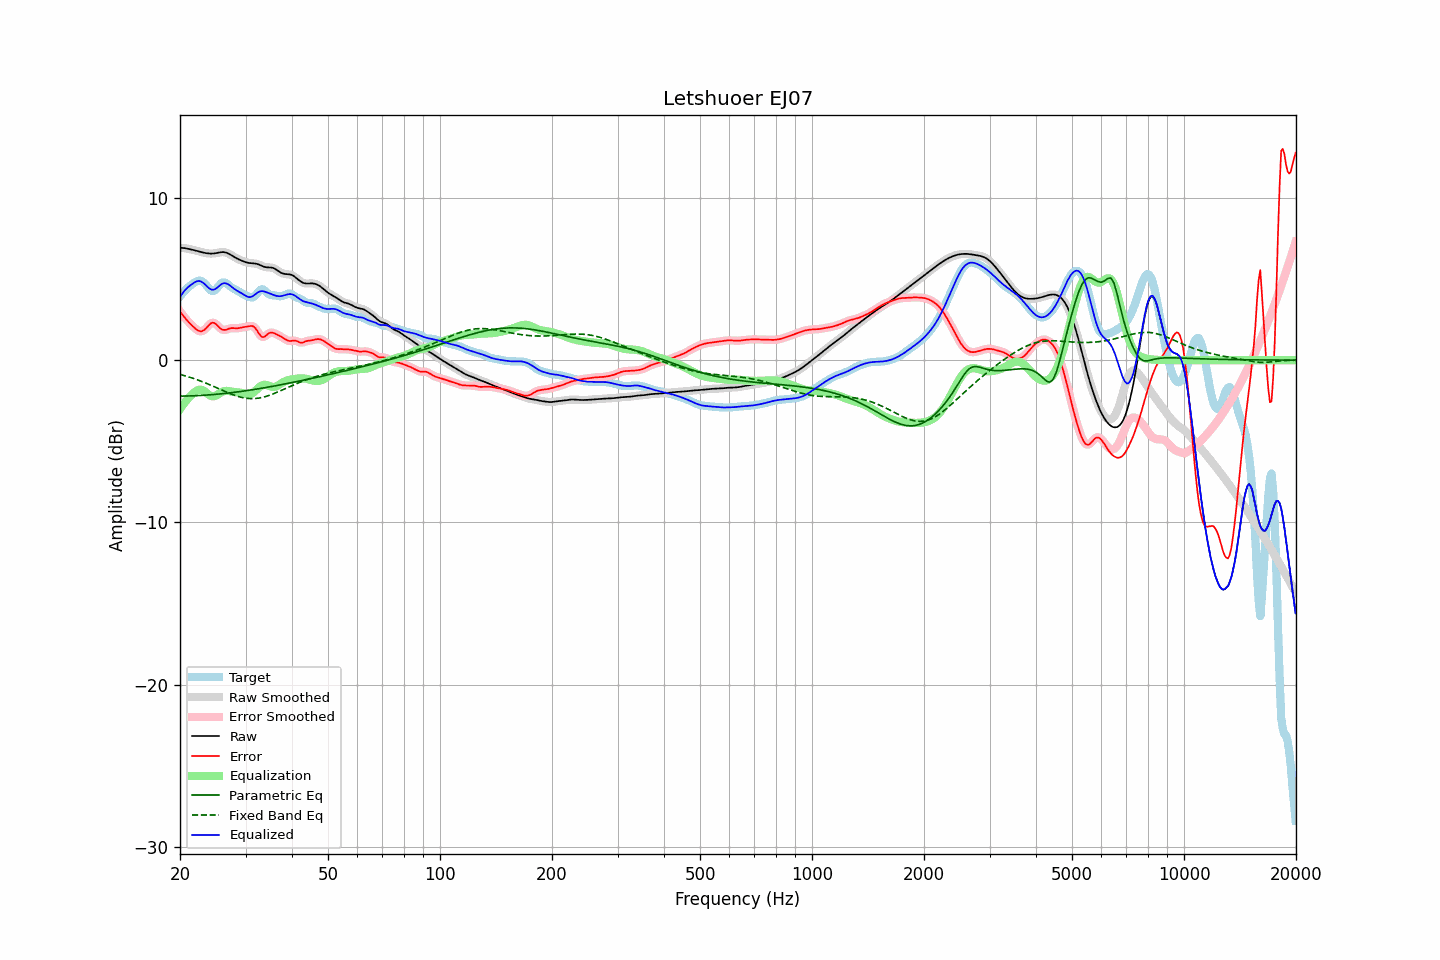

Values plotted in this chart, from the file beside it:
frequency, raw, error, smoothed, error_smoothed, equalization, parametric_eq, fixed_band_eq, equalized_raw, equalized_smoothed, target
20.00, 6.92, 3.00, 6.92, 3.00, -3.02, -2.22, -0.88, 3.90, 3.90, 3.92
20.20, 6.92, 2.87, 6.92, 2.87, -2.87, -2.22, -0.90, 4.04, 4.04, 4.05
20.40, 6.91, 2.74, 6.91, 2.74, -2.73, -2.22, -0.93, 4.17, 4.17, 4.17
20.61, 6.90, 2.61, 6.90, 2.61, -2.60, -2.21, -0.96, 4.30, 4.29, 4.28
20.81, 6.88, 2.50, 6.88, 2.50, -2.48, -2.21, -0.99, 4.40, 4.40, 4.38
21.02, 6.86, 2.39, 6.86, 2.39, -2.37, -2.21, -1.02, 4.49, 4.50, 4.48
21.23, 6.84, 2.28, 6.84, 2.28, -2.26, -2.21, -1.05, 4.58, 4.58, 4.56
21.44, 6.82, 2.18, 6.82, 2.18, -2.17, -2.20, -1.08, 4.65, 4.65, 4.64
21.66, 6.80, 2.08, 6.80, 2.08, -2.07, -2.20, -1.11, 4.73, 4.73, 4.71
21.87, 6.77, 1.99, 6.77, 1.99, -1.98, -2.19, -1.15, 4.79, 4.79, 4.78
22.09, 6.75, 1.91, 6.75, 1.91, -1.90, -2.19, -1.18, 4.84, 4.84, 4.84
22.31, 6.72, 1.84, 6.72, 1.84, -1.85, -2.18, -1.22, 4.87, 4.87, 4.88
22.54, 6.69, 1.80, 6.69, 1.79, -1.82, -2.18, -1.26, 4.87, 4.87, 4.90
22.76, 6.67, 1.77, 6.67, 1.78, -1.82, -2.17, -1.29, 4.85, 4.85, 4.89
22.99, 6.64, 1.80, 6.64, 1.80, -1.85, -2.17, -1.33, 4.79, 4.79, 4.84
23.22, 6.62, 1.86, 6.62, 1.86, -1.90, -2.16, -1.37, 4.72, 4.72, 4.76
23.45, 6.60, 1.94, 6.60, 1.94, -1.98, -2.16, -1.41, 4.62, 4.62, 4.66
23.69, 6.58, 2.05, 6.58, 2.05, -2.06, -2.15, -1.45, 4.52, 4.52, 4.53
23.92, 6.57, 2.16, 6.57, 2.16, -2.14, -2.14, -1.49, 4.44, 4.44, 4.41
24.16, 6.56, 2.26, 6.56, 2.25, -2.19, -2.13, -1.54, 4.37, 4.37, 4.31
24.40, 6.57, 2.31, 6.57, 2.30, -2.23, -2.13, -1.58, 4.34, 4.34, 4.26
24.65, 6.57, 2.30, 6.57, 2.30, -2.23, -2.12, -1.62, 4.34, 4.34, 4.27
24.89, 6.59, 2.26, 6.59, 2.25, -2.20, -2.11, -1.67, 4.39, 4.39, 4.33
25.14, 6.60, 2.17, 6.60, 2.17, -2.15, -2.10, -1.71, 4.46, 4.46, 4.44
25.39, 6.62, 2.06, 6.62, 2.06, -2.08, -2.09, -1.76, 4.54, 4.54, 4.56
25.65, 6.64, 1.97, 6.64, 1.97, -2.02, -2.08, -1.80, 4.62, 4.62, 4.68
25.91, 6.65, 1.89, 6.65, 1.90, -1.96, -2.07, -1.84, 4.69, 4.69, 4.76
26.16, 6.66, 1.87, 6.65, 1.86, -1.92, -2.06, -1.89, 4.74, 4.74, 4.79
26.43, 6.64, 1.86, 6.64, 1.86, -1.90, -2.05, -1.93, 4.75, 4.74, 4.78
26.69, 6.61, 1.88, 6.61, 1.89, -1.89, -2.04, -1.97, 4.72, 4.72, 4.73
26.96, 6.57, 1.92, 6.57, 1.92, -1.90, -2.03, -2.02, 4.67, 4.67, 4.65
27.23, 6.52, 1.95, 6.52, 1.95, -1.92, -2.02, -2.06, 4.60, 4.60, 4.57
27.50, 6.46, 1.97, 6.46, 1.97, -1.94, -2.00, -2.09, 4.52, 4.53, 4.49
27.77, 6.40, 1.98, 6.40, 1.97, -1.95, -1.99, -2.13, 4.45, 4.45, 4.43
28.05, 6.34, 1.97, 6.34, 1.97, -1.97, -1.98, -2.17, 4.37, 4.37, 4.37
28.33, 6.29, 1.96, 6.29, 1.96, -1.98, -1.97, -2.20, 4.31, 4.31, 4.32
28.62, 6.24, 1.96, 6.24, 1.97, -1.99, -1.95, -2.23, 4.25, 4.25, 4.27
28.90, 6.19, 1.98, 6.19, 1.98, -1.99, -1.94, -2.26, 4.19, 4.19, 4.21
29.19, 6.15, 2.00, 6.14, 2.00, -2.01, -1.93, -2.29, 4.14, 4.14, 4.14
29.48, 6.10, 2.02, 6.10, 2.02, -2.02, -1.91, -2.31, 4.08, 4.08, 4.08
29.78, 6.07, 2.04, 6.07, 2.04, -2.05, -1.90, -2.33, 4.02, 4.02, 4.03
30.08, 6.03, 2.06, 6.03, 2.06, -2.08, -1.88, -2.34, 3.96, 3.96, 3.98
30.38, 6.01, 2.07, 6.01, 2.07, -2.10, -1.87, -2.36, 3.91, 3.91, 3.93
30.68, 5.99, 2.09, 5.99, 2.10, -2.10, -1.86, -2.36, 3.88, 3.88, 3.90
30.99, 5.97, 2.10, 5.97, 2.11, -2.08, -1.84, -2.37, 3.89, 3.89, 3.87
31.30, 5.97, 2.11, 5.97, 2.10, -2.04, -1.82, -2.37, 3.93, 3.93, 3.86
31.61, 5.96, 2.05, 5.96, 2.05, -1.97, -1.81, -2.37, 3.99, 3.99, 3.91
31.93, 5.95, 1.96, 5.95, 1.95, -1.88, -1.79, -2.36, 4.07, 4.07, 3.99
32.24, 5.93, 1.82, 5.93, 1.81, -1.78, -1.78, -2.35, 4.15, 4.14, 4.11
32.57, 5.90, 1.66, 5.89, 1.66, -1.69, -1.76, -2.34, 4.21, 4.21, 4.24
32.89, 5.85, 1.52, 5.85, 1.53, -1.61, -1.74, -2.32, 4.24, 4.24, 4.33
33.22, 5.81, 1.43, 5.81, 1.44, -1.55, -1.73, -2.30, 4.26, 4.26, 4.38
33.55, 5.76, 1.42, 5.77, 1.43, -1.52, -1.71, -2.28, 4.24, 4.24, 4.34
33.89, 5.73, 1.47, 5.74, 1.47, -1.52, -1.69, -2.25, 4.21, 4.22, 4.26
34.23, 5.72, 1.56, 5.72, 1.55, -1.54, -1.68, -2.22, 4.18, 4.18, 4.17
34.57, 5.71, 1.64, 5.72, 1.63, -1.58, -1.66, -2.19, 4.14, 4.14, 4.07
34.92, 5.71, 1.69, 5.71, 1.68, -1.61, -1.64, -2.15, 4.10, 4.10, 4.03
35.27, 5.70, 1.70, 5.70, 1.70, -1.64, -1.62, -2.11, 4.06, 4.06, 4.00
35.62, 5.68, 1.68, 5.67, 1.68, -1.65, -1.61, -2.08, 4.02, 4.02, 4.00
35.97, 5.63, 1.64, 5.63, 1.64, -1.64, -1.59, -2.04, 3.99, 3.99, 3.99
... 635 more rows
